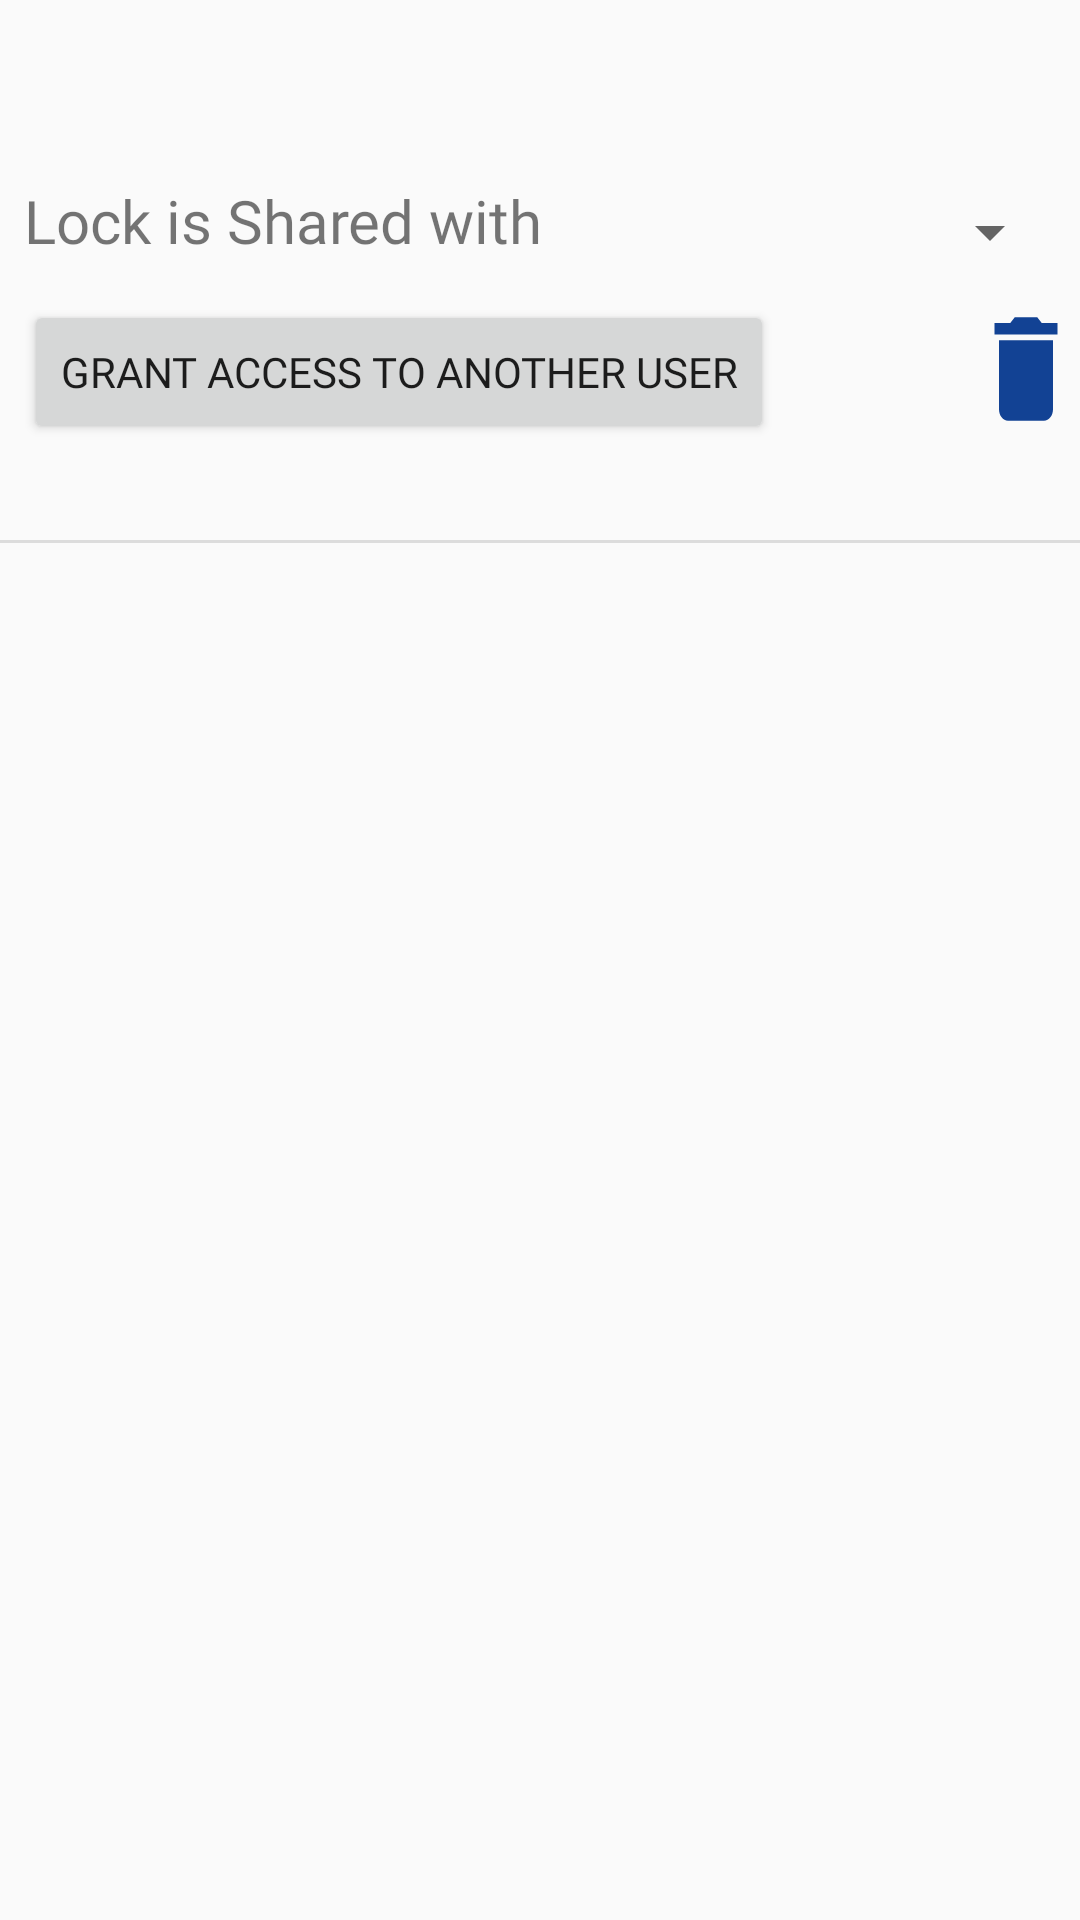

The Android layout XML behind this screen, and the referenced resources:
<!-- AndroidManifest.xml: application theme AppTheme -->
<!-- res/layout/list_of_locks_item.xml -->
<?xml version="1.0" encoding="utf-8"?>
<RelativeLayout xmlns:android="http://schemas.android.com/apk/res/android"
    xmlns:app="http://schemas.android.com/apk/res-auto"
    android:orientation="vertical" android:layout_width="match_parent"
    android:layout_height="match_parent">


    <TextView
        android:id="@+id/tVnameOfTheLock"
        style="@android:style/Widget.Material.TextView"
        android:layout_width="match_parent"
        android:layout_height="wrap_content"
        android:layout_alignParentStart="true"
        android:layout_alignParentTop="true"
        android:layout_centerHorizontal="true"
        android:layout_marginStart="1dp"
        android:layout_marginTop="10dp"
        android:backgroundTint="#5DB6E9"
        android:fontFamily="@font/asar"
        android:textAppearance="@style/TextAppearance.AppCompat.Display1"
        android:textColor="@color/design_default_color_primary_dark"
        android:textSize="22sp" />

    <TextView
        android:id="@+id/tVLockIsSharedWith"
        android:layout_width="wrap_content"
        android:layout_height="wrap_content"
        android:layout_alignParentStart="true"
        android:layout_alignParentTop="true"
        android:layout_marginStart="8dp"
        android:layout_marginTop="60dp"
        android:fontFamily="@font/asar"
        android:text="Lock is Shared with  "
        android:textSize="20sp" />

    <Spinner
        android:id="@+id/spinnerOfUsers"
        android:layout_width="132dp"
        android:layout_height="35dp"
        android:layout_alignParentTop="true"
        android:layout_alignParentEnd="true"
        android:layout_marginTop="60dp"
        android:layout_marginEnd="6dp" />

    <Button
        android:id="@+id/buttonDeleteKey"
        android:layout_width="36dp"
        android:layout_height="46dp"
        android:layout_alignParentEnd="true"
        android:layout_marginStart="300dp"
        android:layout_marginTop="100dp"
        android:layout_marginRight="6dp"
        android:background="@drawable/ic_delete"
        android:fontFamily="@font/asar" />

    <Button
        android:id="@+id/buttonSharkeKey"
        android:layout_width="wrap_content"
        android:layout_height="wrap_content"
        android:layout_alignParentStart="true"
        android:layout_alignParentTop="true"
        android:layout_marginStart="8dp"
        android:layout_marginTop="100dp"
        android:fontFamily="@font/asar"
        android:text="Grant Access to another user" />

    <View
        android:id="@+id/divider"
        android:layout_width="match_parent"
        android:layout_height="1dp"
        android:layout_alignParentStart="true"
        android:layout_alignParentTop="true"
        android:layout_marginStart="-15dp"
        android:layout_marginTop="180dp"
        android:background="?android:attr/listDivider" />

</RelativeLayout>
<!-- resources referenced by this layout -->
<resources>
  <!-- drawable ic_delete (drawable) -->
  <vector android:height="24dp" android:tint="#124294"
      android:viewportHeight="24.0" android:viewportWidth="24.0"
      android:width="24dp" xmlns:android="http://schemas.android.com/apk/res/android">
      <path android:fillColor="#FF000000" android:pathData="M6,19c0,1.1 0.9,2 2,2h8c1.1,0 2,-0.9 2,-2V7H6v12zM19,4h-3.5l-1,-1h-5l-1,1H5v2h14V4z"/>
  </vector>
  <style name="AppTheme" parent="Theme.AppCompat.Light.DarkActionBar">
          
          <item name="colorPrimary">@color/colorPrimary</item>
          <item name="colorPrimaryDark">@color/colorPrimaryDark</item>
          <item name="colorAccent">@color/colorAccent</item>
      </style>
  <color name="colorPrimary">#86b9ec</color>
  <color name="colorPrimaryDark">#a0a4bc</color>
  <color name="colorAccent">#FF4081</color>
</resources>
